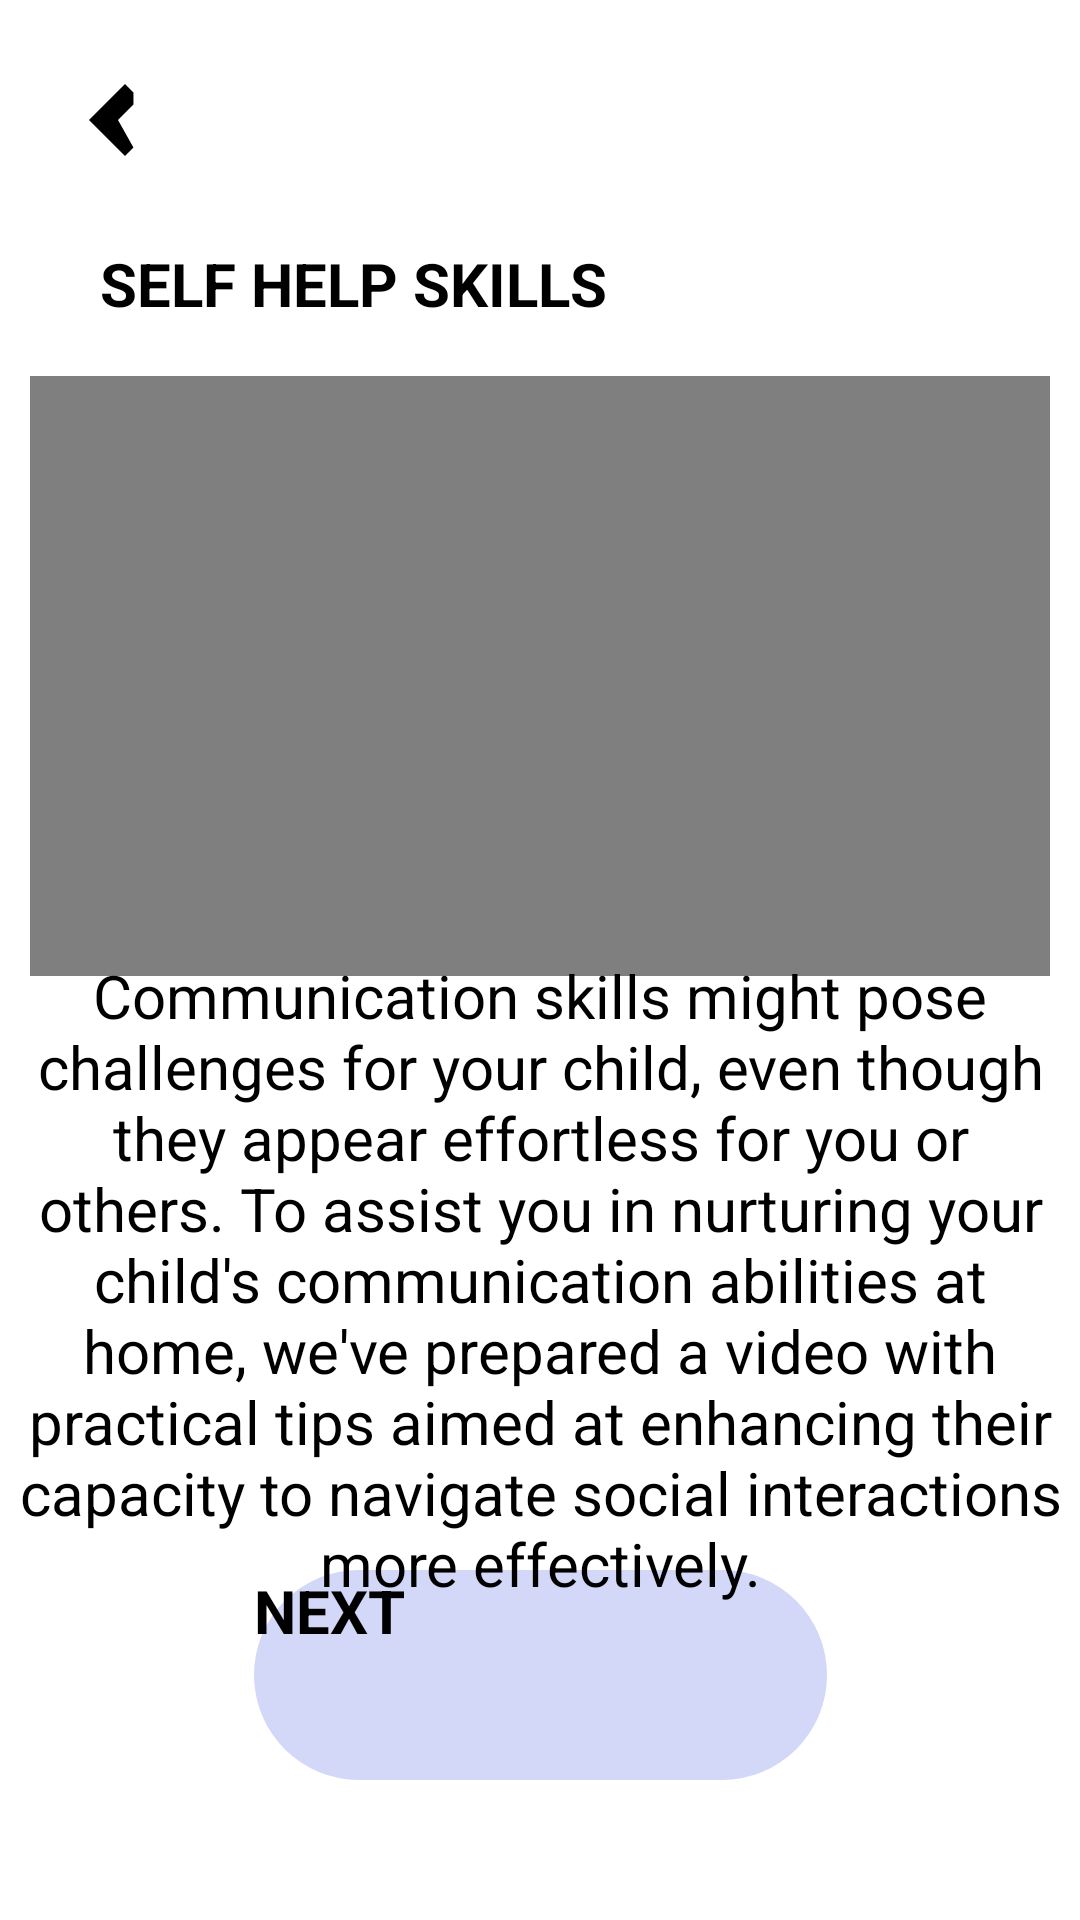

Write the Android layout XML for this screen, with the resource values it uses.
<!-- AndroidManifest.xml: application theme Theme.Autism -->
<!-- res/layout/activity_shs.xml -->
<?xml version="1.0" encoding="utf-8"?>
<android.support.constraint.ConstraintLayout xmlns:android="http://schemas.android.com/apk/res/android"
    xmlns:app="http://schemas.android.com/apk/res-auto"
    xmlns:tools="http://schemas.android.com/tools"
    android:layout_width="match_parent"
    android:layout_height="match_parent">

    <ImageView
        android:id="@+id/backIcon"
        android:layout_width="48dp"
        android:layout_height="48dp"
        android:src="@drawable/ic_ios_back"
        app:layout_constraintBottom_toBottomOf="parent"
        app:layout_constraintEnd_toEndOf="parent"
        app:layout_constraintHorizontal_bias="0.044"
        app:layout_constraintStart_toStartOf="parent"
        app:layout_constraintTop_toTopOf="parent"
        app:layout_constraintVertical_bias="0.027" />


    <Button
        android:id="@+id/button18"
        android:layout_width="191dp"
        android:layout_height="70dp"
        android:background="@drawable/rounded"
        android:backgroundTint="#D3D7F8"
        android:text="NEXT"
        android:textSize="20dp"
        android:textStyle="bold"
        app:layout_constraintBottom_toBottomOf="parent"
        app:layout_constraintEnd_toEndOf="parent"
        app:layout_constraintStart_toStartOf="parent"
        app:layout_constraintTop_toTopOf="parent"
        app:layout_constraintVertical_bias="0.918" />

    <TextView
        android:id="@+id/textView6"
        android:layout_width="wrap_content"
        android:layout_height="wrap_content"
        android:text="SELF HELP SKILLS"
        android:textStyle="bold"
        android:textColor="@color/black"
        android:textSize="20dp"
        app:layout_constraintBottom_toBottomOf="parent"
        app:layout_constraintEnd_toEndOf="parent"
        app:layout_constraintHorizontal_bias="0.175"
        app:layout_constraintStart_toStartOf="parent"
        app:layout_constraintTop_toTopOf="parent"
        app:layout_constraintVertical_bias="0.132" />

    <VideoView
        android:id="@+id/videoView"
        android:layout_width="340dp"
        android:layout_height="200dp"
        app:layout_constraintBottom_toBottomOf="parent"
        app:layout_constraintEnd_toEndOf="parent"
        app:layout_constraintHorizontal_bias="0.492"
        app:layout_constraintStart_toStartOf="parent"
        app:layout_constraintTop_toTopOf="parent"
        app:layout_constraintVertical_bias="0.285" />

    <TextView
        android:id="@+id/textView9"
        android:layout_width="350dp"
        android:layout_height="wrap_content"
        android:text="Communication skills might pose challenges for your child, even though they appear effortless for you or others. To assist you in nurturing your child's communication abilities at home, we've prepared a video with practical tips aimed at enhancing their capacity to navigate social interactions more effectively."
        android:textSize="20dp"
        android:textColor="@color/black"
        android:textAlignment="center"
        app:layout_constraintBottom_toTopOf="@+id/button18"
        app:layout_constraintEnd_toEndOf="parent"
        app:layout_constraintHorizontal_bias="0.497"
        app:layout_constraintStart_toStartOf="parent"
        app:layout_constraintTop_toBottomOf="@+id/videoView"
        app:layout_constraintVertical_bias="0.386" />
</android.support.constraint.ConstraintLayout>
<!-- resources referenced by this layout -->
<resources>
  <color name="black">#FF000000</color>
  <!-- drawable ic_ios_back (drawable) -->
  <?xml version="1.0" encoding="utf-8"?>
  <vector xmlns:android="http://schemas.android.com/apk/res/android"
          android:width="24dp"
          android:height="24dp"
          android:viewportWidth="24.0"
          android:viewportHeight="24.0"
          android:tint="#000000">
  
          <path
              android:fillColor="#000000"
              android:pathData="M15.41,7.41L14,6L8,12l6,6l1.41,-1.41L12.83,12l2.58,-2.58Z"
              />
      </vector>
  <!-- drawable rounded (drawable) -->
  <?xml version="1.0" encoding="utf-8"?>
  <shape xmlns:android="http://schemas.android.com/apk/res/android">
      <corners android:radius="40dp" />
      <solid android:color="#D3D7F8" />
  </shape>
  <style name="Theme.Autism" parent="Theme.AppCompat.Light.NoActionBar">
          
          <item name="colorPrimary">@color/purple_200</item>
          <item name="colorPrimaryDark">@android:color/transparent</item>
          <item name="colorAccent">@color/teal_200</item>
  
          
      </style>
  <color name="purple_200">#FFBB86FC</color>
  <color name="teal_200">#FF03DAC5</color>
</resources>
